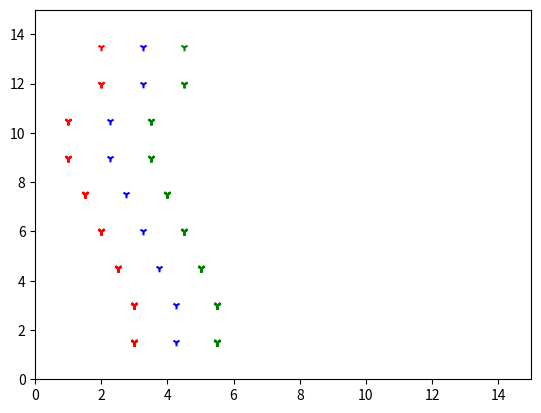

Reproduce this figure in Python.
import matplotlib.pyplot as plt
from operator import itemgetter



L1 = []
L = []
lx = []
ly = []
rx = []
ry = []
mx = []
my = []
m = []
g = []
h = []
mybox = [[3, 1.5], [5.5, 1.5], [3, 3], [5.5, 3], [2.5, 4.5], [5, 4.5], [2, 6], [4.5, 6], [1.5, 7.5], [4, 7.5], [1, 9],
         [3.5, 9], [1, 10.5], [3.5, 10.5], [2, 12], [4.5, 12], [2, 13.5], [4.5, 13.5]]


sorted(mybox, key=itemgetter(0, 1))
D = 0
# A = len(mybox)

# start writing here computation
for i in range(len(mybox)-1):
    # for j in range(1, 15):
        # print("mybox[j][1]=", mybox[j][1])
    if (mybox[i][0] == mybox[i+1][0] - 2.5 and mybox[i][1] == mybox[i+1][1]):
        #print("mybox[i][0]=", mybox[i][0])
        g.append(mybox[i])
        h.append(mybox[i+1])
    elif (mybox[i][0] != mybox[i+1][0] - 2.5 and mybox[i][1] == mybox[i+1][1]):
        mybox[i][0] = mybox[i+1][0] - 2.5
        mybox[i][1] = mybox[i+1][1]
        g.append(mybox[i])
        h.append(mybox[i+1]) 
    elif (mybox[i][0] == mybox[i+1][0] + 0.5 and mybox[i][1] != mybox[i+1][1]):
        m = mybox[i+1][0] - 2.5
        n = mybox[i+1][1]
        g.append([m,n])
        h.append(mybox[i+1])  
    elif (mybox[i][0] == mybox[i+1][0] and mybox[i][1] == mybox[i+1][1] - 1.5):
        m = mybox[i+1][0] - 2.5
        n = mybox[i+1][1]
        g.append([m,n])
        h.append(mybox[i+1])
    for i in g :
        plt.scatter(float(i[0]), float(i[1]), label="stars", color="red", marker="1", s=30)
    for i in h :
        plt.scatter(float(i[0]), float(i[1]), label="stars", color="green", marker="1", s=30)
for i in g :
    lx.append(i[0])
    ly.append(i[1])
for j in h :
    rx.append(j[0])
    ry.append(j[1])
for i in range(0, len(lx)) :
    mx.append((lx[i]+rx[i])/2)
    my.append((ly[i]+ry[i])/2)
    plt.scatter(float((lx[i]+rx[i])/2), float((ly[i]+ry[i])/2), label="stars", color="blue", marker="1", s=30)
print("rx=", rx)
print("ry=", ry) 
print("lx=", lx)
print("ly=", ly)
print("g=", g)
print("h=", h)
print("mx=", mx)
print("my=", my)
plt.xlim(0, 15)
plt.ylim(0, 15)
plt.show()
